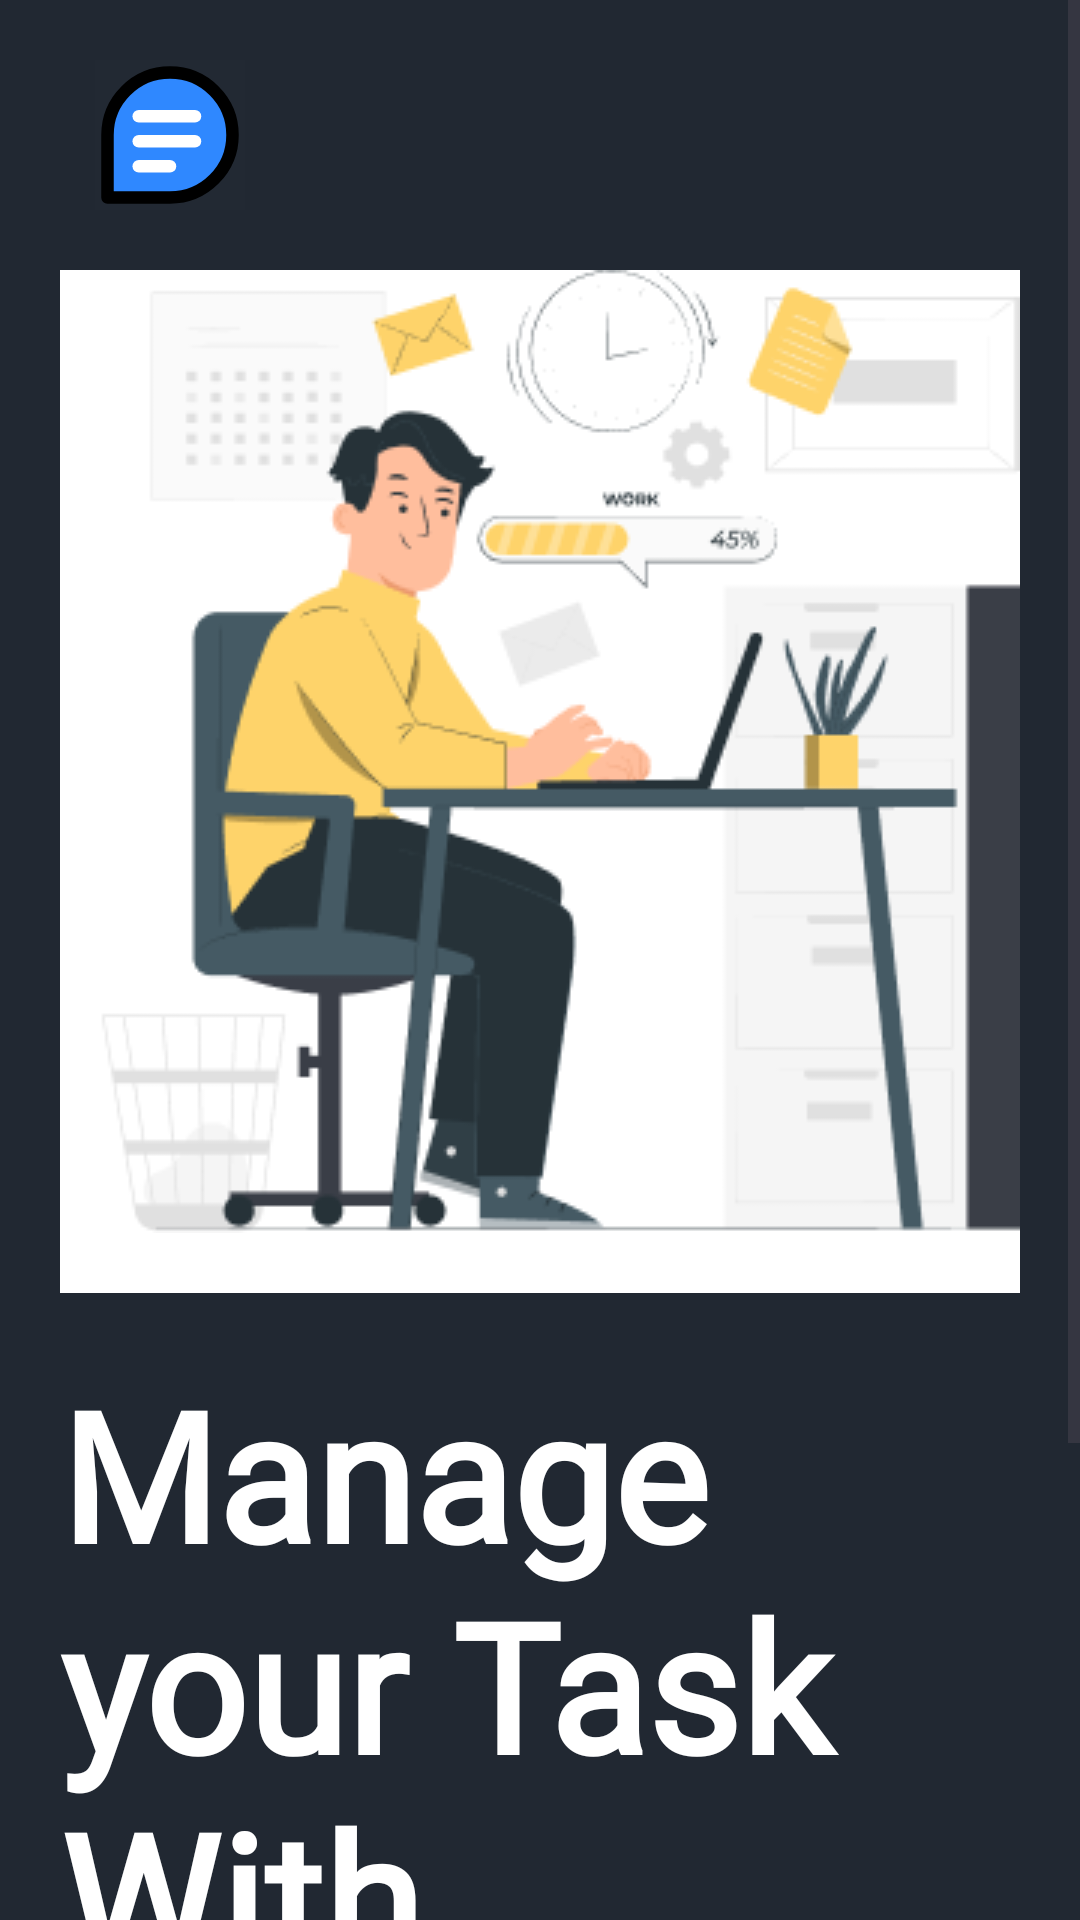

Here is an Android app screen rendered from its layout file. Give the layout XML and the strings, colors and styles it references.
<!-- AndroidManifest.xml: application theme Base.Theme.Texter -->
<!-- res/layout/activity_main.xml -->
<?xml version="1.0" encoding="utf-8"?>
<ScrollView
    xmlns:android="http://schemas.android.com/apk/res/android"
    xmlns:app="http://schemas.android.com/apk/res-auto"
    xmlns:tools="http://schemas.android.com/tools"
    android:layout_width="match_parent"
    android:layout_height="wrap_content"
    tools:context=".MainActivity">
    <LinearLayout
        android:layout_width="match_parent"
        android:layout_height="match_parent"
        android:orientation="vertical"
        android:padding="20dp">
        <ImageView
            android:layout_width="73dp"
            android:layout_height="70dp"
            app:srcCompat="@drawable/message_svgrepo_com"
            android:paddingBottom="20dp"/>
        <LinearLayout
            android:layout_width="wrap_content"
            android:layout_height="wrap_content"
            android:background="@color/white">
            <ImageView
                android:layout_width="348dp"
                android:layout_height="wrap_content"
                android:backgroundTint="@color/white"
                android:paddingBottom="20dp"
                app:srcCompat="@drawable/overlay_for_image1" />
        </LinearLayout>
        <TextView
            android:layout_width="wrap_content"
            android:layout_height="wrap_content"
            android:textStyle="bold"
            android:textSize="60sp"
            android:paddingTop="20dp"
            android:fontFamily="@font/pilatrextended"
            android:textColor="@color/white"
            android:text="Manage your Task With"
            />
        <TextView
            android:layout_width="wrap_content"
            android:layout_height="wrap_content"
            android:textStyle="bold"
            android:textSize="60sp"
            android:textColor="@color/golden"
            android:text="DayTask"
            android:fontFamily="@font/pilatrextended"
            android:paddingBottom="30dp"
            />
        <androidx.appcompat.widget.AppCompatButton
            android:layout_width="match_parent"
            android:layout_height="50dp"
            android:id="@+id/variable"
            android:textColor="@color/black"
            android:background="@drawable/button_style_first"
            android:text="Let's Start"/>
    </LinearLayout>
</ScrollView>
<!-- resources referenced by this layout -->
<resources>
  <color name="black">#FF000000</color>
  <color name="golden">#FED36A</color>
  <color name="white">#FFFFFFFF</color>
  <!-- drawable button_style_first (drawable) -->
  <?xml version="1.0" encoding="utf-8"?>
  <shape xmlns:android="http://schemas.android.com/apk/res/android"
      android:shape="rectangle">
      <solid android:color="@color/golden"/>
  </shape>
  <!-- drawable message_svgrepo_com (drawable) -->
  <vector xmlns:android="http://schemas.android.com/apk/res/android"
      android:width="800dp"
      android:height="800dp"
      android:viewportWidth="48"
      android:viewportHeight="48">
    <path
        android:pathData="M0,0h48v48h-48z"
        android:fillColor="#ffffff"
        android:fillAlpha="0.01"/>
    <path
        android:pathData="M44,24C44,35.046 35.046,44 24,44C18.027,44 4,44 4,44C4,44 4,29.072 4,24C4,12.954 12.954,4 24,4C35.046,4 44,12.954 44,24Z"
        android:strokeLineJoin="round"
        android:strokeWidth="4"
        android:fillColor="#2F88FF"
        android:strokeColor="#000000"
        android:strokeLineCap="round"/>
    <path
        android:pathData="M14,18L32,18"
        android:strokeLineJoin="round"
        android:strokeWidth="4"
        android:fillColor="#00000000"
        android:strokeColor="#ffffff"
        android:strokeLineCap="round"/>
    <path
        android:pathData="M14,26H32"
        android:strokeLineJoin="round"
        android:strokeWidth="4"
        android:fillColor="#00000000"
        android:strokeColor="#ffffff"
        android:strokeLineCap="round"/>
    <path
        android:pathData="M14,34H24"
        android:strokeLineJoin="round"
        android:strokeWidth="4"
        android:fillColor="#00000000"
        android:strokeColor="#ffffff"
        android:strokeLineCap="round"/>
  </vector>
  <!-- drawable overlay_for_image1: png bitmap (drawable, 27333 bytes) -->
  <style name="Base.Theme.Texter" parent="Theme.Material3.DayNight.NoActionBar">
          <item name="colorPrimary">@color/backgroundColor</item>
          <item name="android:statusBarColor">@color/backgroundColor</item>
          <item name="android:windowBackground">@color/backgroundColor</item>
          <item name="android:windowAnimationStyle">@style/CustomActivityAnimation</item>
          <item name="colorAccent">@color/white</item>
          <item name="android:textColorPrimary">@color/white</item>
      </style>
  <color name="backgroundColor">#212832</color>
  <style name="CustomActivityAnimation" parent="@android:style/Animation.Activity">
          <item name="android:activityOpenEnterAnimation">@anim/slide_in_right</item>
          <item name="android:activityOpenExitAnimation">@anim/slide_out_left</item>
          <item name="android:activityCloseEnterAnimation">@anim/slide_in_left</item>
          <item name="android:activityCloseExitAnimation">@anim/slide_out_right</item>
      </style>
</resources>
